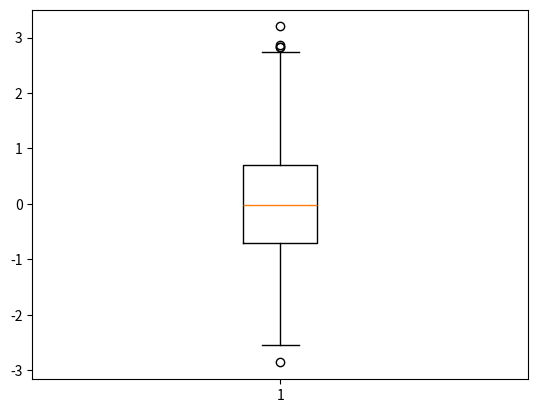

Write Python code to recreate this figure.
import matplotlib.pyplot as plt
import numpy as np

data = np.random.randn(1000)

plt.boxplot(data)
plt.show()
